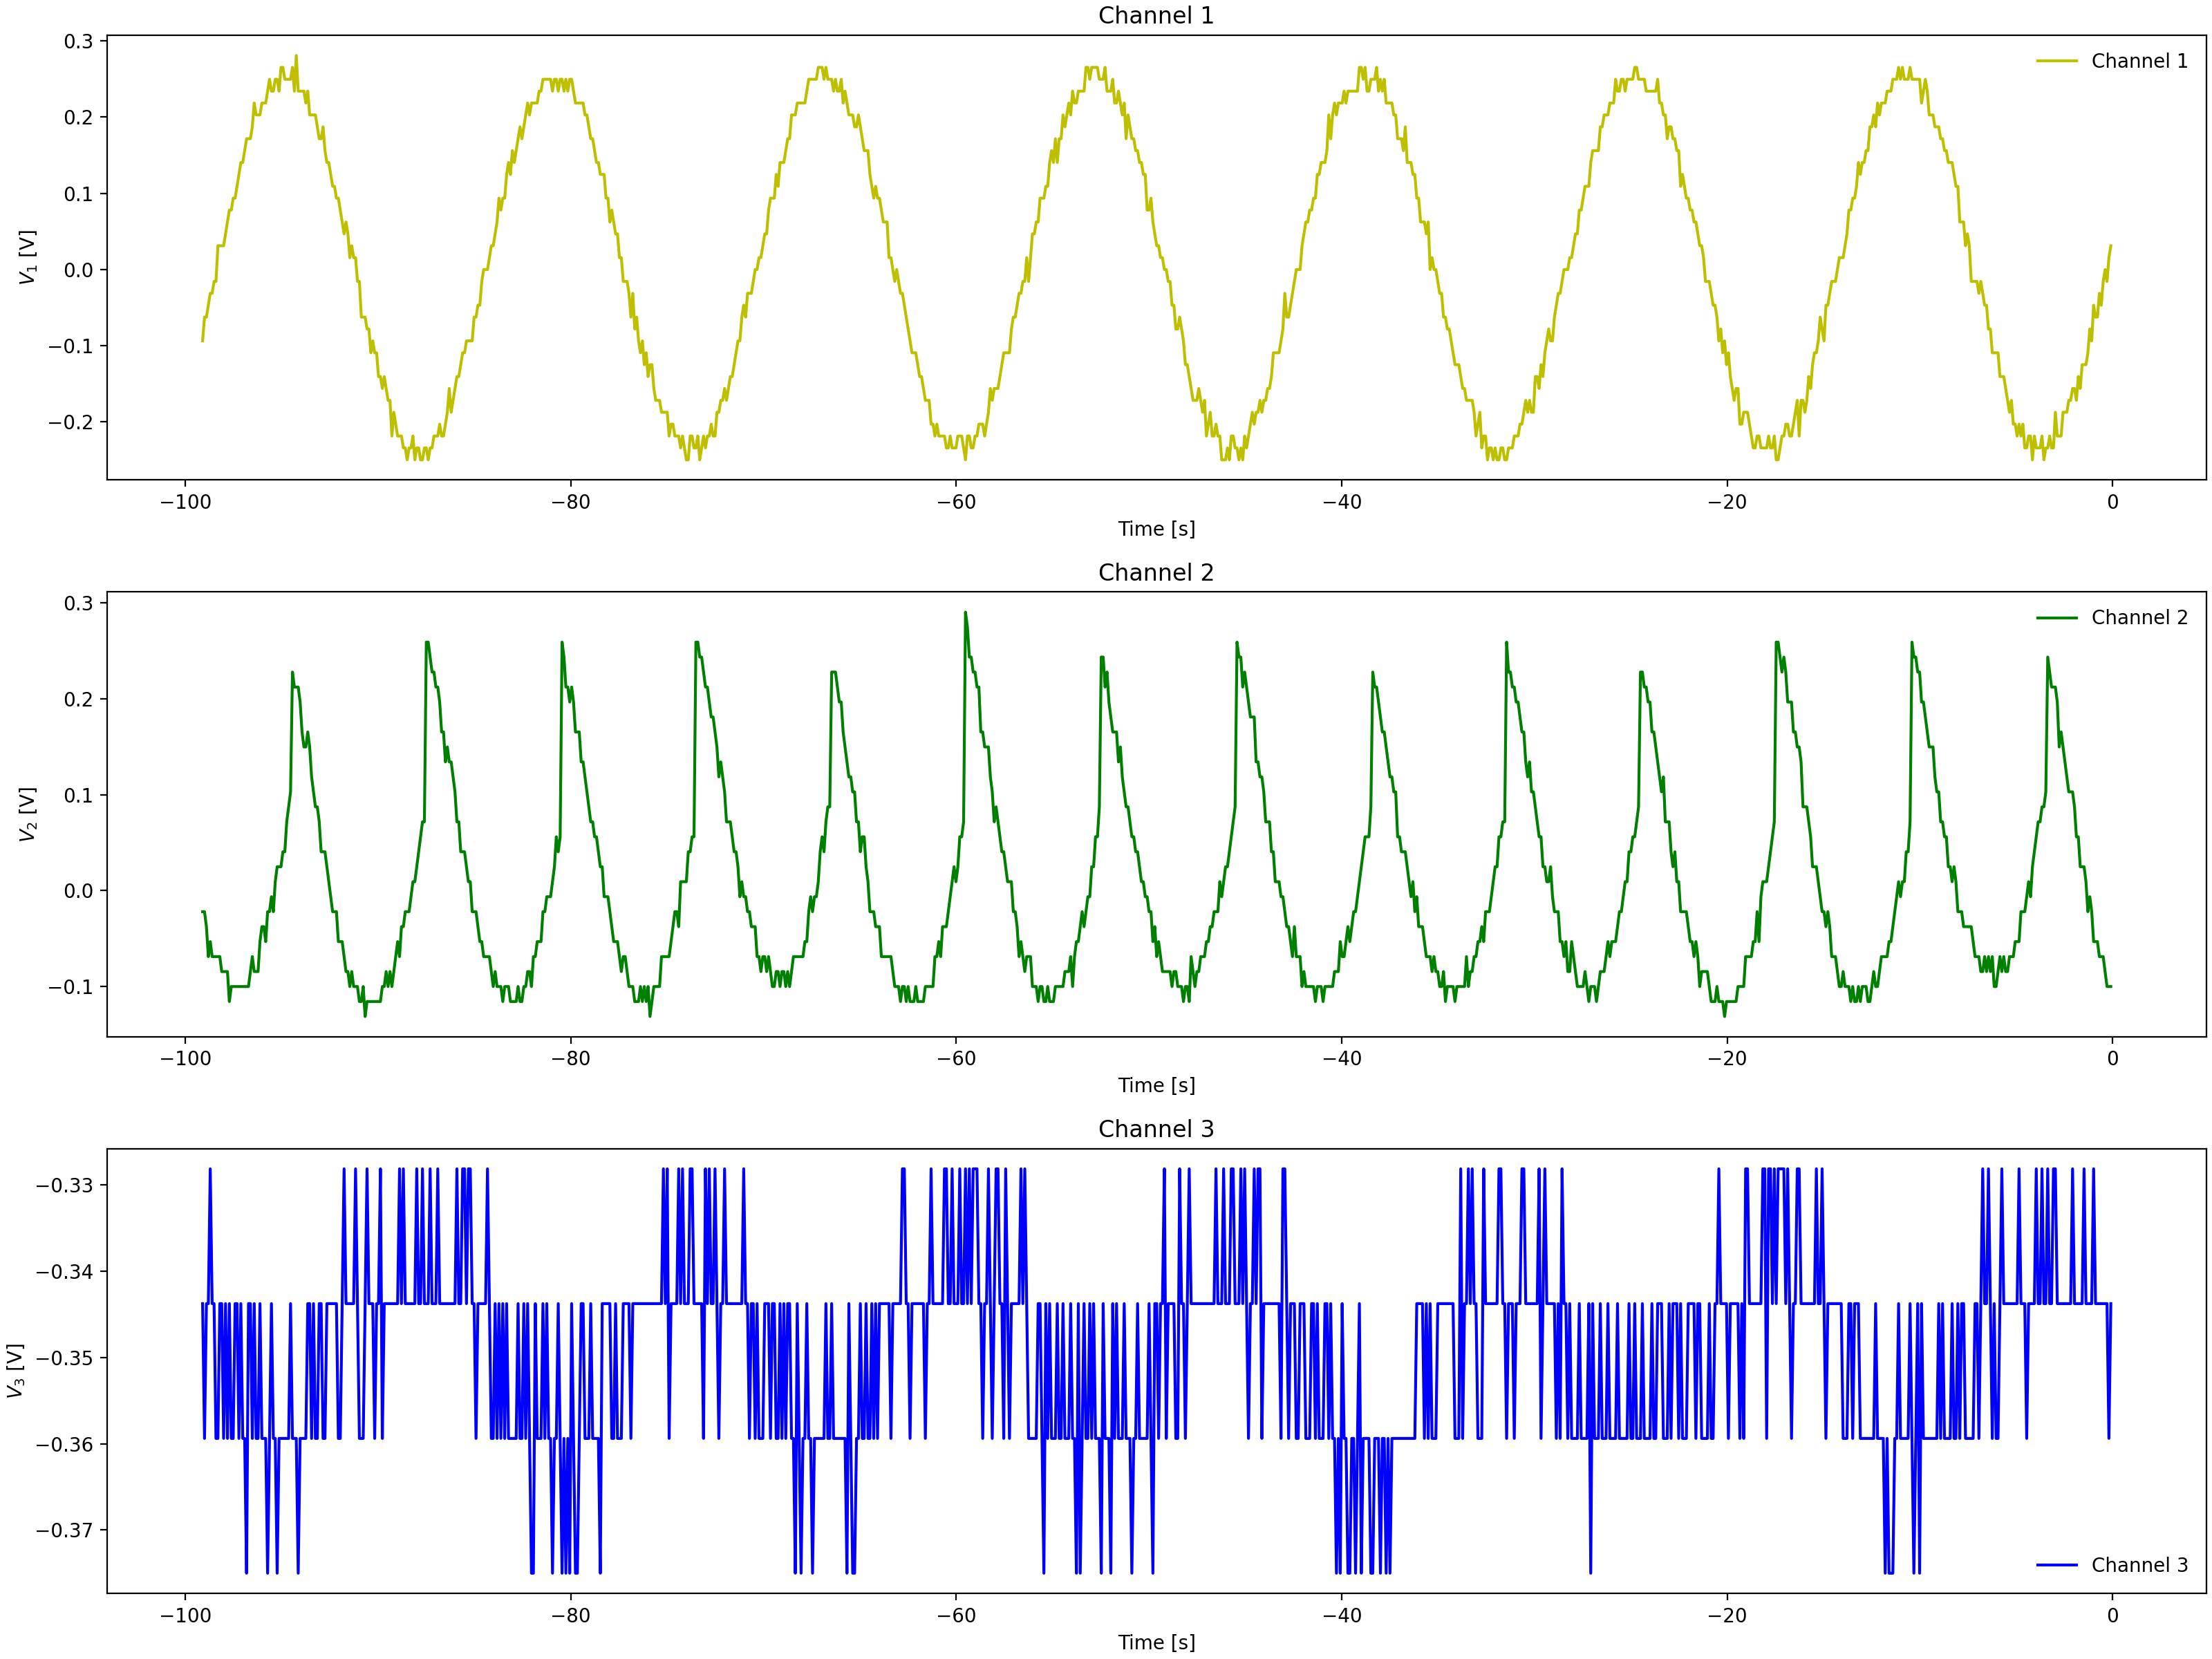

The file beside this chart, header and first rows:
Channel 1 Time, Channel 1 Voltage, Channel 2 Time, Channel 2 Voltage, Channel 3 Time, Channel 3 Voltage
-0.0992, 0.01537, -0.0992, -0.08463, -0.0992, -0.3594
-0.1984, -0.00025, -0.1984, -0.08463, -0.1984, -0.3438
-0.2976, -0.00025, -0.2976, -0.069, -0.2976, -0.3594
-0.3968, -0.01588, -0.3968, -0.069, -0.3968, -0.3594
-0.496, -0.0315, -0.496, -0.069, -0.496, -0.3594
-0.5952, -0.04713, -0.5952, -0.05337, -0.5952, -0.3594
-0.6944, -0.0315, -0.6944, -0.05337, -0.6944, -0.3594
-0.7936, -0.04713, -0.7936, -0.05337, -0.7936, -0.3594
-0.8928, -0.06275, -0.8928, -0.03775, -0.8928, -0.3594
-0.992, -0.06275, -0.992, -0.03775, -0.992, -0.3438
-1.091, -0.07838, -1.091, -0.02212, -1.091, -0.3594
-1.19, -0.1096, -1.19, -0.0065, -1.19, -0.3438
-1.29, -0.1096, -1.29, -0.0065, -1.29, -0.3594
-1.389, -0.1096, -1.389, 0.009125, -1.389, -0.3438
-1.488, -0.1253, -1.488, 0.04038, -1.488, -0.3438
-1.587, -0.1253, -1.587, 0.056, -1.587, -0.3594
-1.686, -0.1253, -1.686, 0.056, -1.686, -0.3438
-1.786, -0.1565, -1.786, 0.04038, -1.786, -0.3594
-1.885, -0.1565, -1.885, 0.07162, -1.885, -0.3438
-1.984, -0.1565, -1.984, 0.07162, -1.984, -0.3438
-2.083, -0.1565, -2.083, 0.1029, -2.083, -0.3594
-2.182, -0.1721, -2.182, 0.1029, -2.182, -0.3438
-2.282, -0.1878, -2.282, 0.1341, -2.282, -0.3281
-2.381, -0.1878, -2.381, 0.1341, -2.381, -0.3438
-2.48, -0.1878, -2.48, 0.1497, -2.48, -0.3438
-2.579, -0.1878, -2.579, 0.1654, -2.579, -0.3438
-2.678, -0.219, -2.678, 0.181, -2.678, -0.3281
-2.778, -0.2034, -2.778, 0.1966, -2.778, -0.3281
-2.877, -0.219, -2.877, 0.1966, -2.877, -0.3438
-2.976, -0.219, -2.976, 0.2122, -2.976, -0.3281
-3.075, -0.2346, -3.075, 0.2122, -3.075, -0.3438
-3.174, -0.2346, -3.174, 0.2279, -3.174, -0.3438
-3.274, -0.219, -3.274, 0.2435, -3.274, -0.3438
-3.373, -0.2346, -3.373, 0.2591, -3.373, -0.3281
-3.472, -0.2346, -3.472, 0.1185, -3.472, -0.3438
-3.571, -0.2502, -3.571, 0.08725, -3.571, -0.3438
-3.67, -0.219, -3.67, 0.056, -3.67, -0.3281
-3.77, -0.2346, -3.77, 0.056, -3.77, -0.3438
-3.869, -0.2346, -3.869, 0.04038, -3.869, -0.3594
-3.968, -0.2346, -3.968, 0.04038, -3.968, -0.3438
-4.067, -0.2502, -4.067, 0.04038, -4.067, -0.3594
-4.166, -0.2346, -4.166, 0.009125, -4.166, -0.3281
-4.266, -0.219, -4.266, -0.0065, -4.266, -0.3281
-4.365, -0.2346, -4.365, -0.02212, -4.365, -0.3438
-4.464, -0.219, -4.464, -0.02212, -4.464, -0.3438
-4.563, -0.219, -4.563, -0.02212, -4.563, -0.3438
-4.662, -0.219, -4.662, -0.03775, -4.662, -0.3438
-4.762, -0.2034, -4.762, -0.05337, -4.762, -0.3281
-4.861, -0.219, -4.861, -0.05337, -4.861, -0.3438
-4.96, -0.2034, -4.96, -0.05337, -4.96, -0.3438
-5.059, -0.2034, -5.059, -0.069, -5.059, -0.3438
-5.158, -0.1878, -5.158, -0.069, -5.158, -0.3594
-5.258, -0.1721, -5.258, -0.08463, -5.258, -0.3281
-5.357, -0.1878, -5.357, -0.069, -5.357, -0.3438
-5.456, -0.1409, -5.456, -0.08463, -5.456, -0.3438
-5.555, -0.1565, -5.555, -0.1003, -5.555, -0.3281
-5.654, -0.1565, -5.654, -0.1159, -5.654, -0.3438
-5.754, -0.1409, -5.754, -0.1003, -5.754, -0.3438
-5.853, -0.1253, -5.853, -0.1003, -5.853, -0.3438
-5.952, -0.1096, -5.952, -0.1159, -5.952, -0.3594
... 939 more rows
